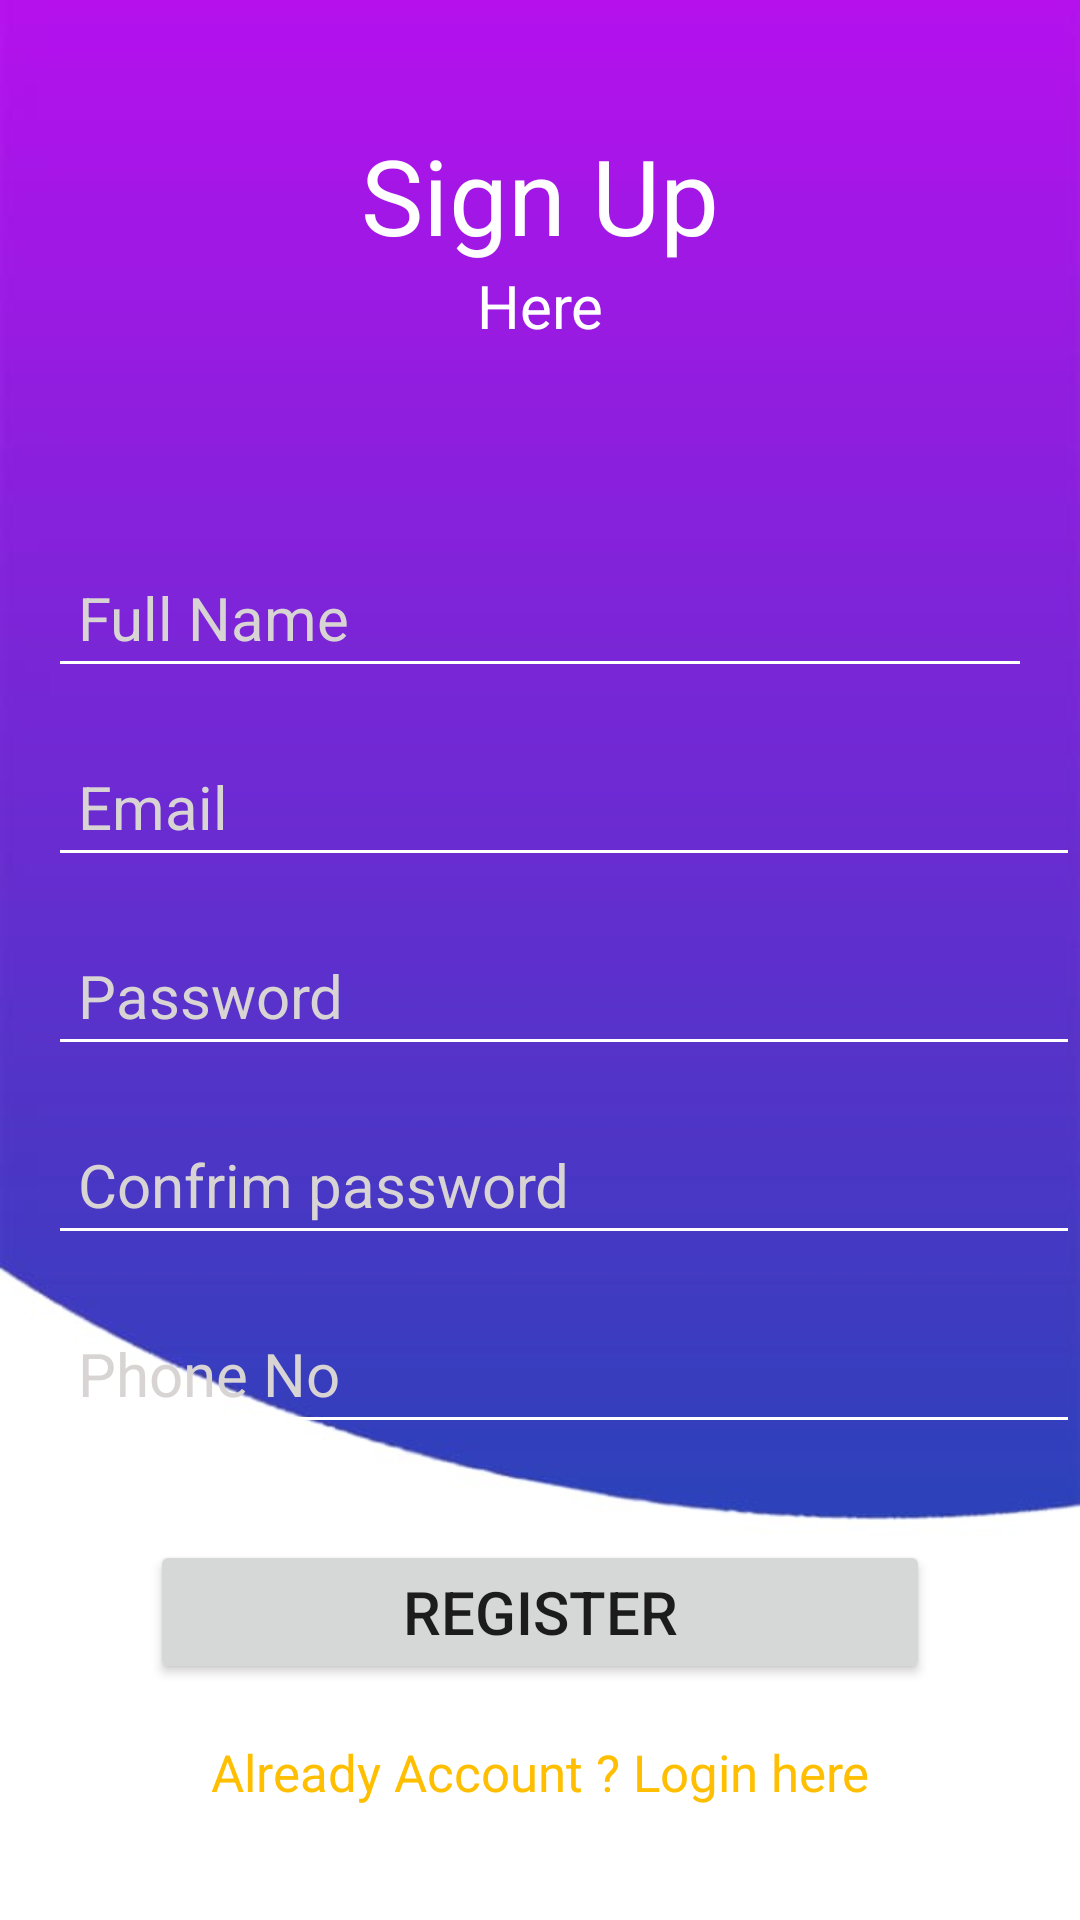

Produce the Android XML layout that renders to this screen, including the resource entries it uses.
<!-- AndroidManifest.xml: application theme Theme.LofginPage -->
<!-- res/layout/activity_fragment.xml -->
<?xml version="1.0" encoding="utf-8"?>
<androidx.constraintlayout.widget.ConstraintLayout xmlns:android="http://schemas.android.com/apk/res/android"
    xmlns:app="http://schemas.android.com/apk/res-auto"
    xmlns:tools="http://schemas.android.com/tools"
    android:layout_width="match_parent"
    android:layout_height="match_parent"
    android:background="@drawable/rbg"
    android:foregroundTint="@color/purple_500"
    tools:context=".sign_in">

    <TextView
        android:id="@+id/textView"
        android:layout_width="wrap_content"
        android:layout_height="wrap_content"
        android:text="Sign Up"
        android:textColor="#fff"
        android:textSize="35sp"
        app:layout_constraintBottom_toBottomOf="parent"
        app:layout_constraintEnd_toEndOf="parent"
        app:layout_constraintStart_toStartOf="parent"
        app:layout_constraintTop_toTopOf="parent"
        app:layout_constraintVertical_bias="0.07" />

    <TextView
        android:id="@+id/textView2"
        android:layout_width="wrap_content"
        android:layout_height="wrap_content"
        android:text="Here"
        android:textColor="@color/white"
        android:textSize="20dp"
        app:layout_constraintBottom_toBottomOf="parent"
        app:layout_constraintEnd_toEndOf="parent"
        app:layout_constraintStart_toStartOf="parent"
        app:layout_constraintTop_toBottomOf="@+id/textView"
        app:layout_constraintVertical_bias="0.0" />

    <EditText
        android:id="@+id/fullname"
        android:layout_width="0dp"
        android:layout_height="wrap_content"
        android:layout_marginStart="16dp"
        android:layout_marginEnd="16dp"
        android:backgroundTint="@color/white"
        android:ems="10"
        android:hint="Full Name"
        android:inputType="textPersonName"
        android:padding="10dp"
        android:textColor="#fff"
        android:textColorHint="#D8D4D4"
        android:textSize="20sp"
        app:layout_constraintBottom_toBottomOf="parent"
        app:layout_constraintEnd_toEndOf="parent"
        app:layout_constraintHorizontal_bias="0.0"
        app:layout_constraintStart_toStartOf="parent"
        app:layout_constraintTop_toBottomOf="@+id/textView2"
        app:layout_constraintVertical_bias="0.1399999" />

    <EditText
        android:id="@+id/Email"
        android:layout_width="0dp"
        android:layout_height="wrap_content"
        android:layout_marginStart="16dp"
        android:layout_marginTop="16dp"
        android:backgroundTint="@color/white"
        android:ems="10"
        android:hint="Email"
        android:inputType="textPersonName"
        android:padding="10dp"
        android:textColor="#fff"
        android:textColorHint="#D8D4D4"
        android:textSize="20sp"
        app:layout_constraintEnd_toEndOf="parent"
        app:layout_constraintStart_toStartOf="parent"
        app:layout_constraintTop_toBottomOf="@+id/fullname"
        app:layout_constraintVertical_bias="0.1399999" />

    <EditText
        android:id="@+id/pwd"
        android:layout_width="0dp"
        android:layout_height="wrap_content"
        android:layout_marginStart="16dp"
        android:layout_marginTop="16dp"
        android:backgroundTint="@color/white"
        android:ems="10"
        android:hint="Password"
        android:inputType="textPersonName"
        android:padding="10dp"
        android:textColor="#fff"
        android:textColorHint="#D8D4D4"
        android:textSize="20sp"
        app:layout_constraintEnd_toEndOf="parent"
        app:layout_constraintStart_toStartOf="parent"
        app:layout_constraintTop_toBottomOf="@+id/Email"
        app:layout_constraintVertical_bias="0.1399999" />

    <EditText
        android:id="@+id/Confirmpwd"
        android:layout_width="0dp"
        android:layout_height="wrap_content"
        android:layout_marginStart="16dp"
        android:layout_marginTop="16dp"
        android:backgroundTint="@color/white"
        android:ems="10"
        android:hint="Confrim password"
        android:inputType="textPersonName"
        android:padding="10dp"
        android:textColor="#fff"
        android:textColorHint="#D8D4D4"
        android:textSize="20sp"
        app:layout_constraintEnd_toEndOf="parent"
        app:layout_constraintStart_toStartOf="parent"
        app:layout_constraintTop_toBottomOf="@+id/pwd"
        app:layout_constraintVertical_bias="0.1399999" />

    <EditText
        android:id="@+id/Phone"
        android:layout_width="0dp"
        android:layout_height="wrap_content"
        android:layout_marginStart="16dp"
        android:layout_marginTop="16dp"
        android:backgroundTint="@color/white"
        android:ems="10"
        android:hint="Phone No"
        android:inputType="textPersonName"
        android:padding="10dp"
        android:textColor="#fff"
        android:textColorHint="#D8D4D4"
        android:textSize="20sp"
        app:layout_constraintEnd_toEndOf="parent"
        app:layout_constraintStart_toStartOf="parent"
        app:layout_constraintTop_toBottomOf="@+id/Confirmpwd"
        app:layout_constraintVertical_bias="0.1399999" />

    <Button
        android:id="@+id/btn1"
        android:layout_width="0dp"
        android:layout_height="wrap_content"
        android:layout_marginStart="50dp"
        android:layout_marginEnd="50dp"
        android:layout_marginTop="32dp"
        android:text="Register"
        android:textSize="20sp"
        android:padding="10dp"
        app:layout_constraintEnd_toEndOf="parent"
        app:layout_constraintStart_toStartOf="parent"
        app:layout_constraintTop_toBottomOf="@+id/Phone"/>

    <TextView
        android:id="@+id/createtext"
        android:layout_width="wrap_content"
        android:layout_height="wrap_content"
        android:layout_marginTop="18dp"
        android:text="Already Account ? Login here"
        android:textSize="17dp"
        android:textColor="#FFBF00"
        app:layout_constraintEnd_toEndOf="parent"
        app:layout_constraintStart_toStartOf="parent"
        app:layout_constraintTop_toBottomOf="@+id/btn1"/>

    <ProgressBar
        android:id="@id/progressBar"
        style="?android:attr/progressBarStyle"
        android:layout_width="wrap_content"
        android:layout_height="wrap_content"
        android:visibility="invisible"
        app:layout_constraintBottom_toBottomOf="parent"
        app:layout_constraintEnd_toEndOf="parent"
        app:layout_constraintStart_toStartOf="parent"
        app:layout_constraintTop_toBottomOf="@+id/createtxt"
        app:layout_constraintVertical_bias="0.26"
        />


</androidx.constraintlayout.widget.ConstraintLayout>
<!-- resources referenced by this layout -->
<resources>
  <color name="purple_500">#FF6200EE</color>
  <color name="white">#FFFFFFFF</color>
  <!-- drawable rbg: jpeg bitmap (drawable, 12800 bytes) -->
  <style name="Theme.LofginPage" parent="Theme.MaterialComponents.DayNight.NoActionBar">
          
          <item name="colorPrimary">@color/purple_500</item>
          <item name="colorPrimaryVariant">@color/purple_700</item>
          <item name="colorOnPrimary">@color/white</item>
          
          <item name="colorSecondary">@color/teal_200</item>
          <item name="colorSecondaryVariant">@color/teal_700</item>
          <item name="colorOnSecondary">@color/black</item>
          
          <item name="android:statusBarColor" tools:targetApi="l">?attr/colorPrimaryVariant</item>
          
      </style>
  <color name="purple_700">#FF3700B3</color>
  <color name="teal_200">#FF03DAC5</color>
  <color name="teal_700">#FF018786</color>
  <color name="black">#FF000000</color>
</resources>
